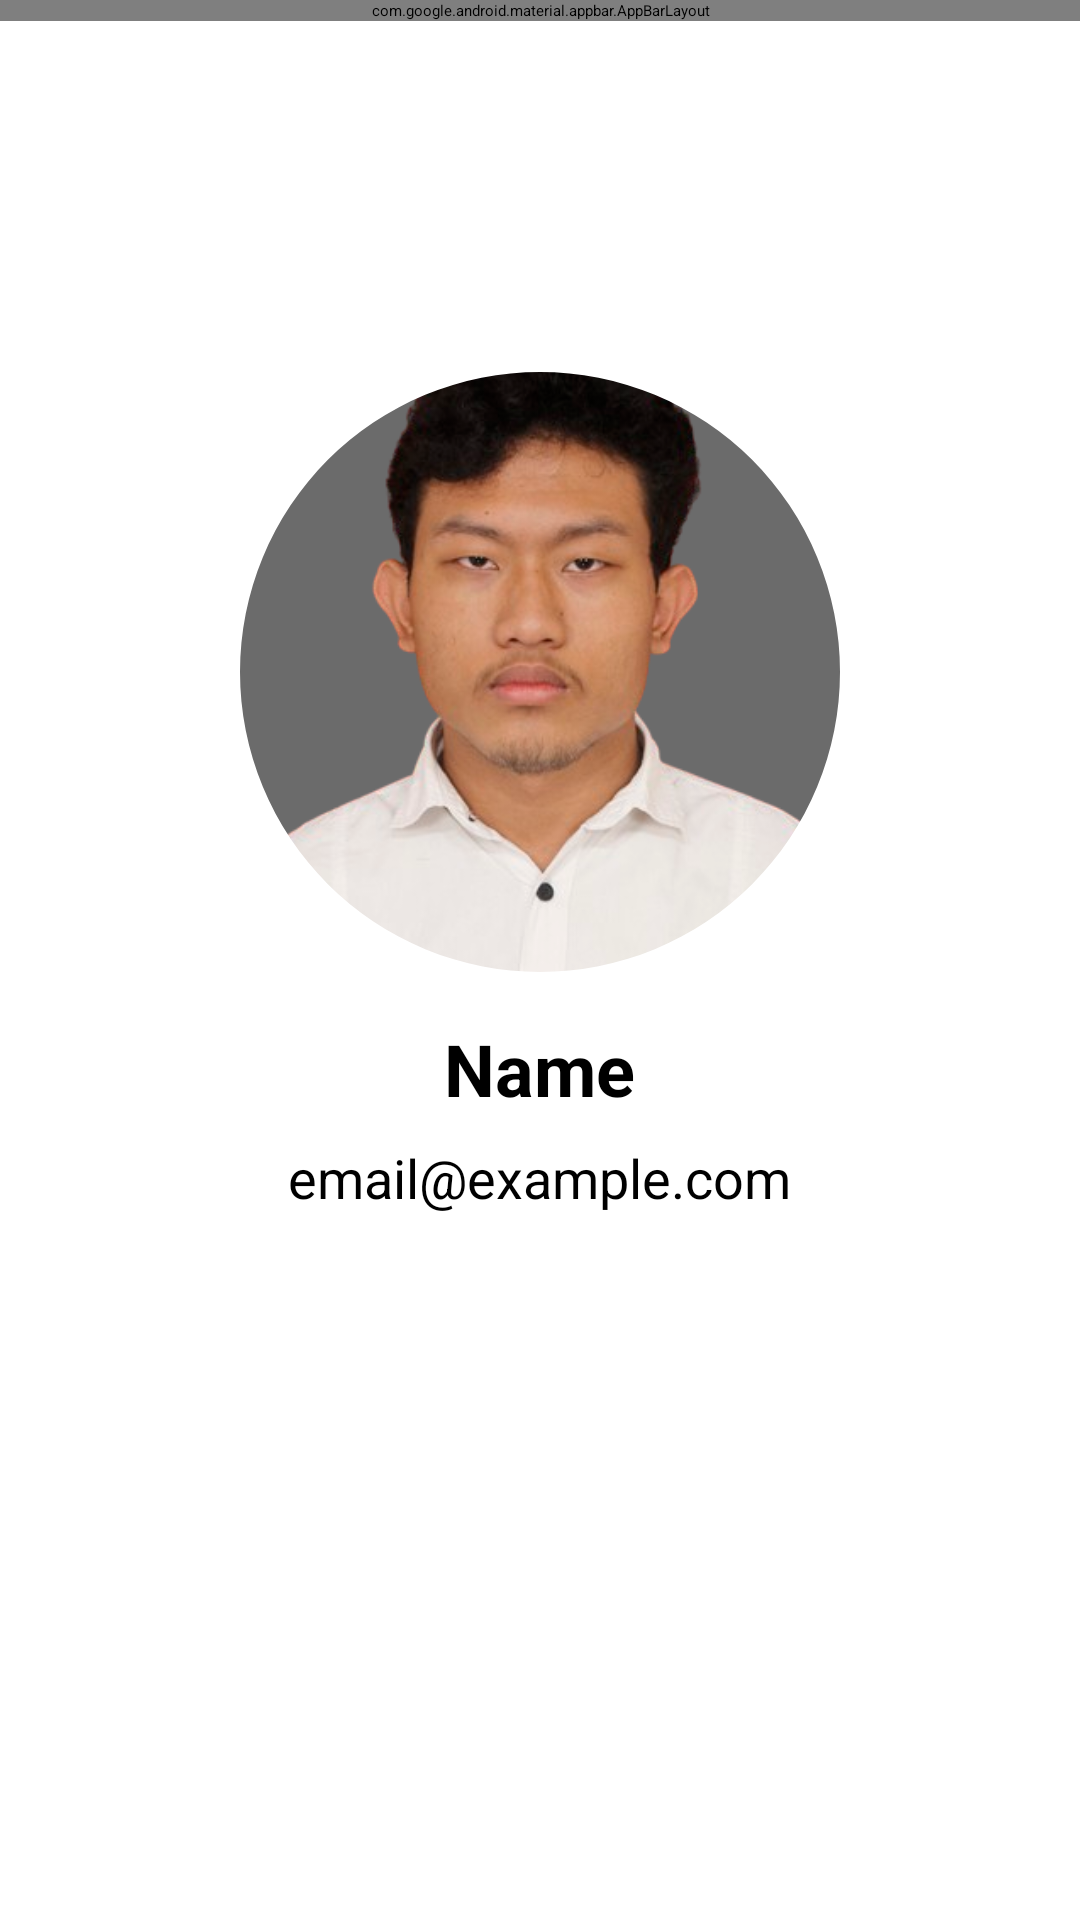

The Android layout XML behind this screen, and the referenced resources:
<!-- AndroidManifest.xml: application theme Theme.AnimeApp -->
<!-- res/layout/activity_about.xml -->
<?xml version="1.0" encoding="utf-8"?>
<androidx.coordinatorlayout.widget.CoordinatorLayout xmlns:android="http://schemas.android.com/apk/res/android"
    xmlns:app="http://schemas.android.com/apk/res-auto"
    android:layout_width="match_parent"
    android:layout_height="match_parent">

    <com.google.android.material.appbar.AppBarLayout
        android:layout_width="match_parent"
        android:layout_height="wrap_content"
        android:theme="@style/ThemeOverlay.AppCompat.Dark.ActionBar">

        <androidx.appcompat.widget.Toolbar
            android:id="@+id/toolbar"
            android:layout_width="match_parent"
            android:layout_height="?attr/actionBarSize"
            android:background="@drawable/backgroud_toolbar"
            android:popupTheme="@style/ThemeOverlay.AppCompat.Light" />
    </com.google.android.material.appbar.AppBarLayout>

    <ScrollView
        android:layout_width="match_parent"
        android:layout_height="match_parent"
        app:layout_behavior="@string/appbar_scrolling_view_behavior"
        android:clipToPadding="false"
        android:paddingTop="60dp">

        <LinearLayout
            android:layout_width="match_parent"
            android:layout_height="wrap_content"
            android:orientation="vertical"
            android:padding="40dp"
            android:gravity="center">

            <com.google.android.material.imageview.ShapeableImageView
                android:id="@+id/profile_image"
                android:layout_width="200dp"
                android:layout_height="200dp"
                android:layout_gravity="center"
                android:src="@drawable/profile"
                android:scaleType="centerCrop"
                app:shapeAppearanceOverlay="@style/CircleShape"
                android:layout_marginTop="24dp" />

            <TextView
                android:id="@+id/name_text"
                android:layout_width="wrap_content"
                android:layout_height="wrap_content"
                android:text="Name"
                android:textSize="24sp"
                android:textStyle="bold"
                android:layout_marginTop="16dp" />

            <TextView
                android:id="@+id/email_text"
                android:layout_width="wrap_content"
                android:layout_height="wrap_content"
                android:text="email@example.com"
                android:textSize="18sp"
                android:layout_marginTop="8dp" />

        </LinearLayout>
    </ScrollView>

</androidx.coordinatorlayout.widget.CoordinatorLayout>
<!-- resources referenced by this layout -->
<resources>
  <!-- drawable backgroud_toolbar: jpg bitmap (drawable, 16483 bytes) -->
  <!-- drawable profile: png bitmap (drawable, 145755 bytes) -->
  <style name="CircleShape">
          <item name="cornerFamily">rounded</item>
          <item name="cornerSize">50%</item>
      </style>
</resources>
